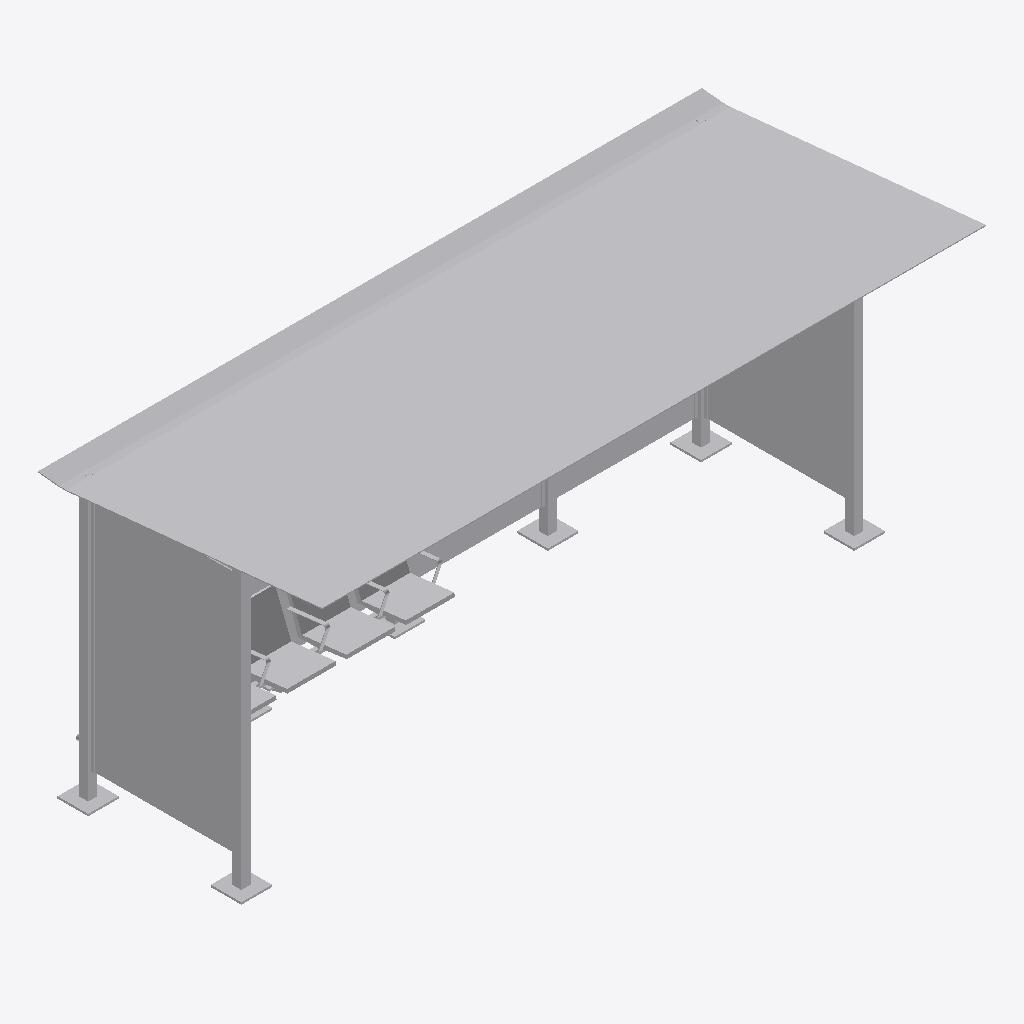
Isometric view of an IFC building model (IFC-SPF (STEP), schema IFC4, length unit metre), seen from the south-west, elements coloured by IFC class: 1 other element (light grey).
Extent 6.5 m × 2.8 m × 3.0 m (x, y, z). Storeys (1): Ebene 0 at 0.00 m. Elements (1): 1 IfcBuildingElementProxy.

HEADER;
FILE_DESCRIPTION(('ViewDefinition [CoordinationView_V2.0]','ExchangeRequirement []'),'2;1');
FILE_NAME('','2024-05-07T10:26:36',(''),(''),'ODA IFC SDK 22.6','22.1.1.516 - Exporter 22.1.1.516 - Default UI','');
FILE_SCHEMA(('IFC4'));
ENDSEC;
DATA;
#93=IFCPROJECT('3JkdSrIPPFBg8WI9Yiw3Uw',#20,'',$,$,'','',(#86),#83);
#105=IFCSITE('3JkdSrIPPFBg8WI9Yiw3Uu',#20,'Default',$,$,#104,$,$,.ELEMENT.,(42,24,53,508911),(-71,-15,-29,-58837),0.0,$,$);
#95=IFCBUILDING('3JkdSrIPPFBg8WI9Yiw3Ux',#20,'',$,$,#16,$,'',.ELEMENT.,$,$,#94);
#98=IFCBUILDINGSTOREY('3JkdSrIPPFBg8WI9XJ5yzH',#20,'Ebene 0',$,'Ebene:Ebene 1',#97,$,'Ebene 0',.ELEMENT.,0.0);
#4007=IFCBUILDINGELEMENTPROXY('1i6pAm_OnA7es5OO9i1h69',#20,'DB_Wetterschutzhaus_Kat1+2_ohne_Vitrine:DB_Wetterschutzhaus_Kat1+2_ohne_Vitrine:6060',$,'DB_Wetterschutzhaus_Kat1+2_ohne_Vitrine:DB_Wetterschutzhaus_Kat1+2_ohne_Vitrine',#4006,#4003,'6060',.NOTDEFINED.);
ENDSEC;
